Labelled photos from "Apple_leaf_aug_without_split", an image-classification folder in warjunaid/Apple_leaf_aug_without_split. The possible labels are: black rot, cedar apple rust, healthy, scab.

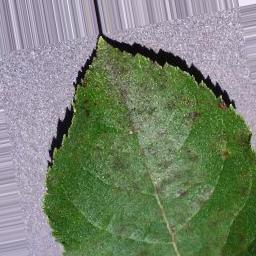
Label: scab

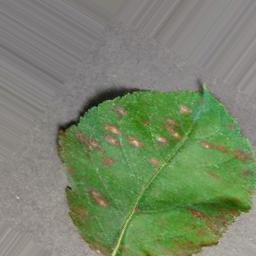
Label: cedar apple rust

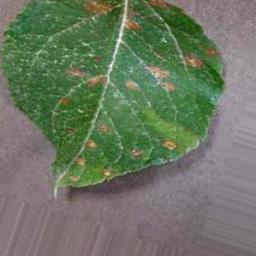
Label: cedar apple rust

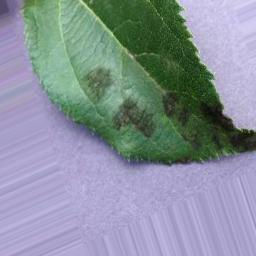
Label: scab

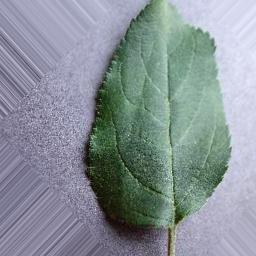
Label: healthy

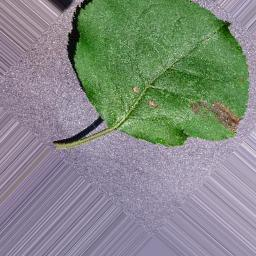
Label: black rot
